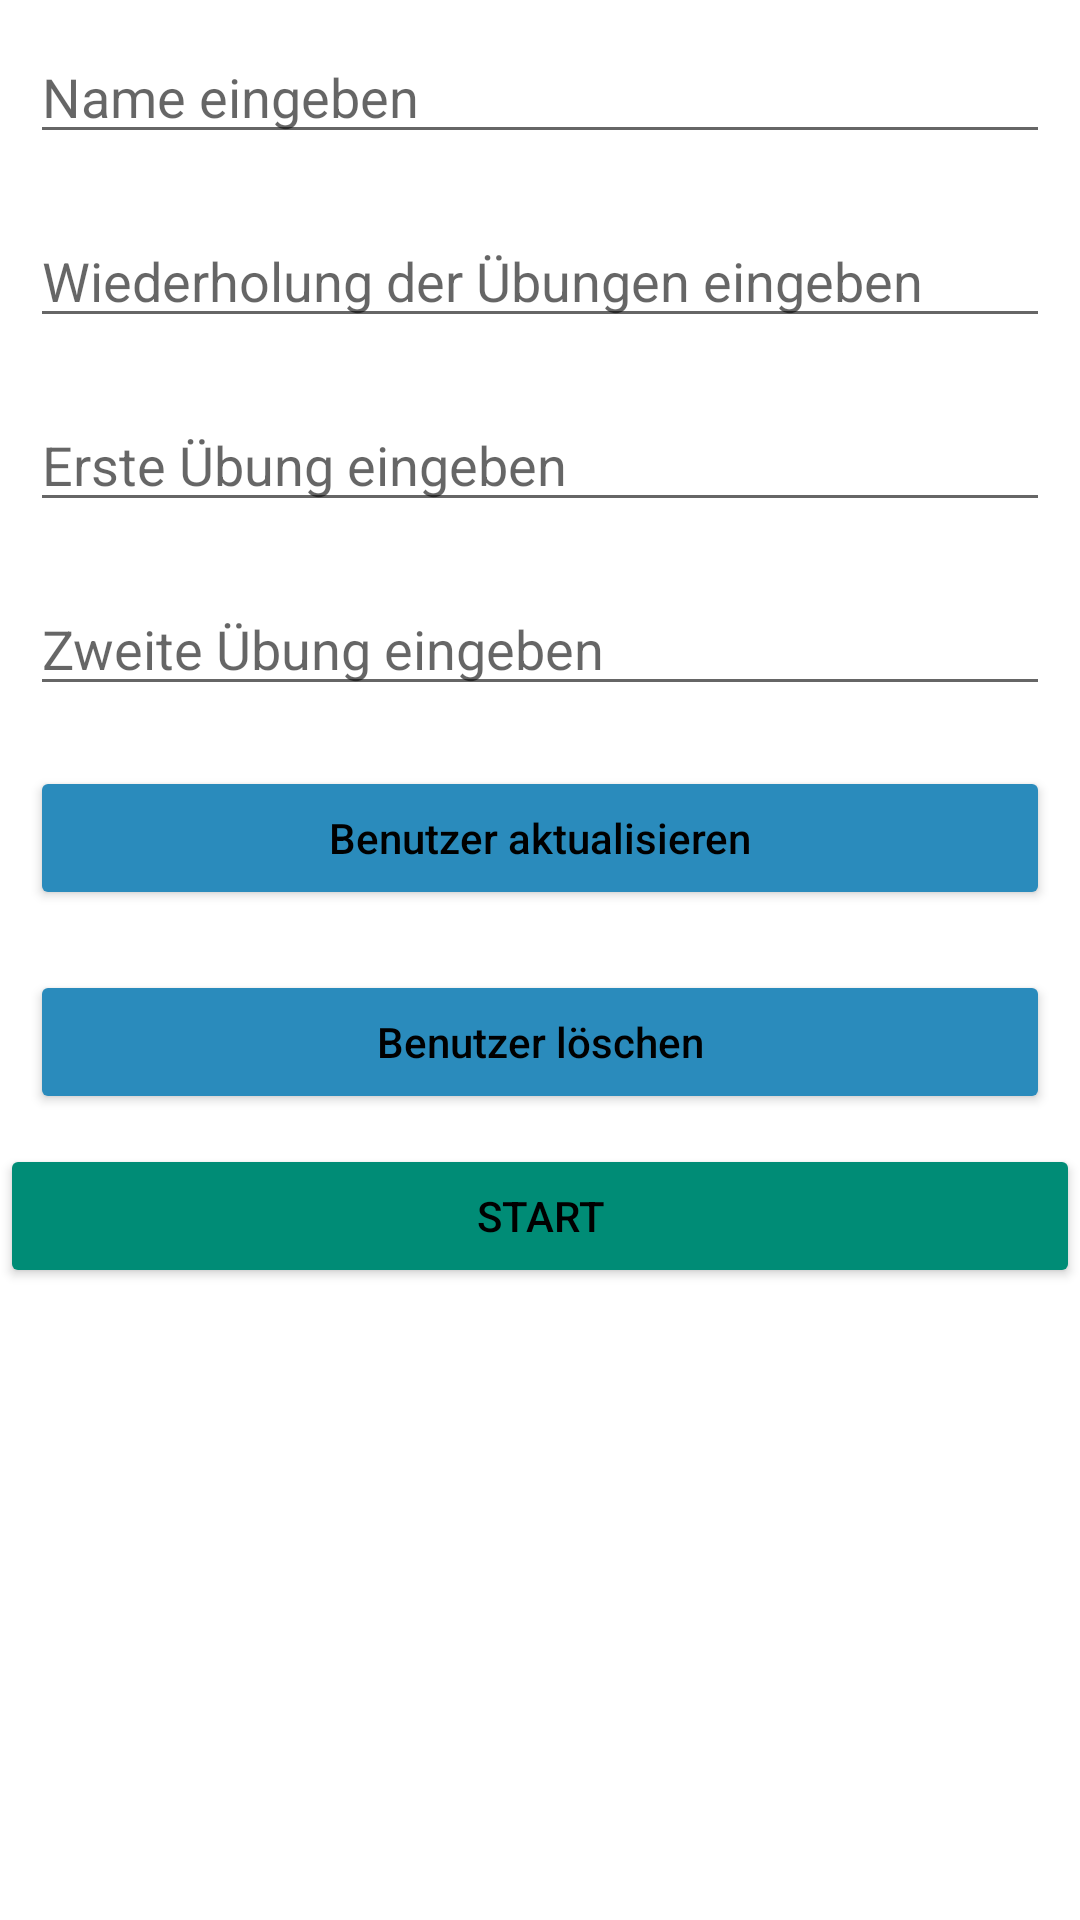

The Android layout XML behind this screen, and the referenced resources:
<!-- AndroidManifest.xml: application theme Theme.MyPepper -->
<!-- res/layout/activity_update_user.xml -->
<?xml version="1.0" encoding="utf-8"?>
<LinearLayout
    xmlns:android="http://schemas.android.com/apk/res/android"
    xmlns:tools="http://schemas.android.com/tools"
    android:layout_width="match_parent"
    android:layout_height="match_parent"
    android:orientation="vertical"
    tools:context=".database.UpdateUser">

    <EditText
        android:id="@+id/idEdtUserName"
        android:layout_width="match_parent"
        android:layout_height="wrap_content"
        android:layout_margin="10dp"
        android:hint="Name eingeben" />

    <EditText
        android:id="@+id/idEdtIteration"
        android:layout_width="match_parent"
        android:layout_height="wrap_content"
        android:layout_margin="10dp"
        android:hint="Wiederholung der Übungen eingeben"
        android:inputType="number" />

    <EditText
        android:id="@+id/idEdtAnimationOne"
        android:layout_width="match_parent"
        android:layout_height="wrap_content"
        android:layout_margin="10dp"
        android:hint="Erste Übung eingeben"
        android:inputType="number" />

    <EditText
        android:id="@+id/idEdtAnimationTwo"
        android:layout_width="match_parent"
        android:layout_height="wrap_content"
        android:layout_margin="10dp"
        android:hint="Zweite Übung eingeben"
        android:inputType="number" />

    <Button
        android:id="@+id/idBtnUpdateUser"
        android:layout_width="match_parent"
        android:layout_height="wrap_content"
        android:layout_margin="10dp"
        android:backgroundTint="#2a8bbc"
        android:text="Benutzer aktualisieren"
        android:textAllCaps="false"
        android:textColor="#000000" />

    <Button
        android:id="@+id/idBtnDelete"
        android:layout_width="match_parent"
        android:layout_height="wrap_content"
        android:layout_margin="10dp"
        android:backgroundTint="#2a8bbc"
        android:text="Benutzer löschen"
        android:textAllCaps="false"
        android:textColor="#000000" />

    <Button
        android:id="@+id/idBtnPalybutton"
        android:layout_width="match_parent"
        android:layout_height="wrap_content"
        android:backgroundTint="#008c76"
        android:text="Start"
        android:textColor="#000000" />

</LinearLayout>
<!-- resources referenced by this layout -->
<resources>
  <style name="Theme.MyPepper" parent="Theme.MaterialComponents.DayNight.DarkActionBar">
          
          <item name="colorPrimary">@color/purple_500</item>
          <item name="colorPrimaryVariant">@color/purple_700</item>
          <item name="colorOnPrimary">@color/white</item>
          
          <item name="colorSecondary">@color/teal_200</item>
          <item name="colorSecondaryVariant">@color/teal_700</item>
          <item name="colorOnSecondary">@color/black</item>
          
          <item name="android:statusBarColor" tools:targetApi="l">?attr/colorPrimaryVariant</item>
          
      </style>
  <!-- not gathered from this repository: default colours our renderer supplied (Android Studio template values) -->
  <color name="purple_500">#FF6200EE</color>
  <color name="purple_700">#FF3700B3</color>
  <color name="teal_200">#FF03DAC5</color>
  <color name="teal_700">#FF018786</color>
  <color name="black">#FF000000</color>
  <color name="white">#FFFFFFFF</color>
</resources>
